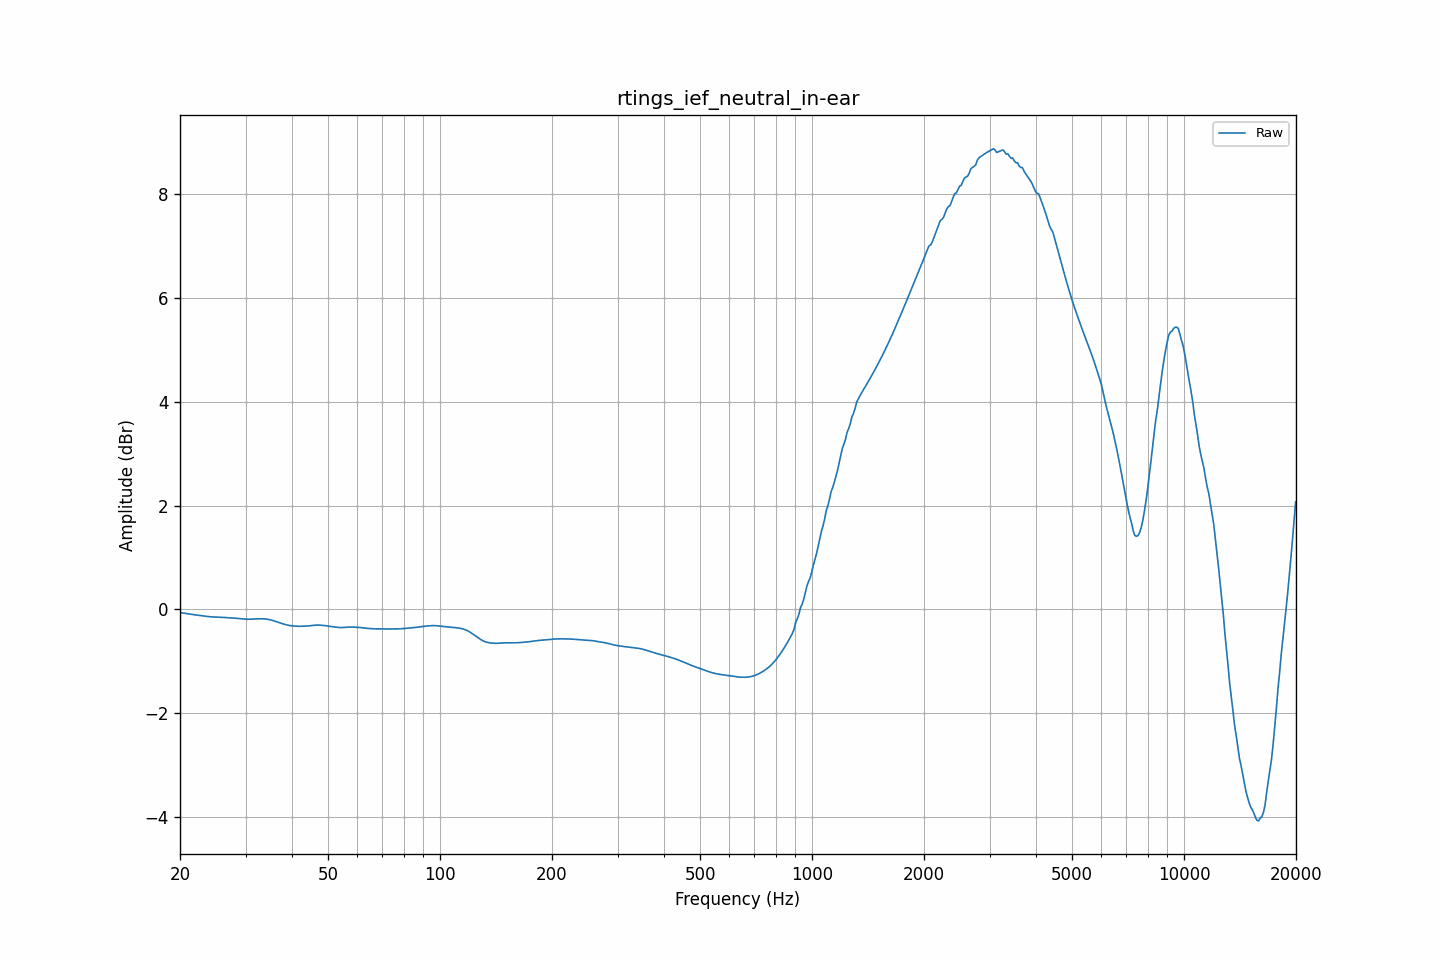

Source data for this figure (header and first rows):
frequency, raw
20.00, -0.06
20.20, -0.06
20.40, -0.07
20.61, -0.07
20.81, -0.08
21.02, -0.08
21.23, -0.09
21.44, -0.09
21.66, -0.10
21.87, -0.10
22.09, -0.11
22.31, -0.11
22.54, -0.11
22.76, -0.12
22.99, -0.12
23.22, -0.13
23.45, -0.13
23.69, -0.13
23.92, -0.14
24.16, -0.14
24.40, -0.14
24.65, -0.14
24.89, -0.15
25.14, -0.15
25.39, -0.15
25.65, -0.15
25.91, -0.15
26.16, -0.15
26.43, -0.15
26.69, -0.16
26.96, -0.16
27.23, -0.16
27.50, -0.16
27.77, -0.16
28.05, -0.17
28.33, -0.17
28.62, -0.17
28.90, -0.18
29.19, -0.18
29.48, -0.18
29.78, -0.19
30.08, -0.19
30.38, -0.19
30.68, -0.19
30.99, -0.19
31.30, -0.19
31.61, -0.18
31.93, -0.18
32.24, -0.18
32.57, -0.18
32.89, -0.18
33.22, -0.18
33.55, -0.18
33.89, -0.18
34.23, -0.19
34.57, -0.19
34.92, -0.20
35.27, -0.21
35.62, -0.22
35.97, -0.22
... 635 more rows
